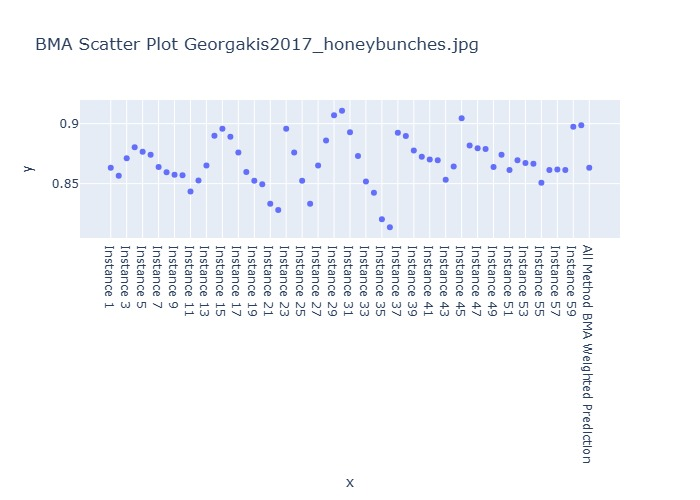

The table this chart was drawn from, first rows:
Instance, BMA Weighted Prediction
Instance 1, 0.8632
Instance 2, 0.8566
Instance 3, 0.8712
Instance 4, 0.8803
Instance 5, 0.8765
Instance 6, 0.8741
Instance 7, 0.8639
Instance 8, 0.8595
Instance 9, 0.8574
Instance 10, 0.857
Instance 11, 0.8434
Instance 12, 0.8526
Instance 13, 0.8651
Instance 14, 0.8899
Instance 15, 0.8957
Instance 16, 0.8892
Instance 17, 0.8759
Instance 18, 0.8598
Instance 19, 0.8524
Instance 20, 0.8494
Instance 21, 0.8332
Instance 22, 0.8282
Instance 23, 0.8957
Instance 24, 0.8759
Instance 25, 0.8524
Instance 26, 0.8332
Instance 27, 0.8651
Instance 28, 0.8859
Instance 29, 0.907
Instance 30, 0.9108
Instance 31, 0.8929
Instance 32, 0.8731
Instance 33, 0.8518
Instance 34, 0.8424
Instance 35, 0.8203
Instance 36, 0.8136
Instance 37, 0.8924
Instance 38, 0.8896
Instance 39, 0.8776
Instance 40, 0.8725
Instance 41, 0.8701
Instance 42, 0.8695
Instance 43, 0.8532
Instance 44, 0.8642
Instance 45, 0.9044
Instance 46, 0.8817
Instance 47, 0.8795
Instance 48, 0.879
Instance 49, 0.8638
Instance 50, 0.874
Instance 51, 0.8615
Instance 52, 0.8695
Instance 53, 0.8671
Instance 54, 0.8666
Instance 55, 0.8506
Instance 56, 0.8615
Instance 57, 0.8619
Instance 58, 0.8613
Instance 59, 0.8973
Instance 60, 0.8986
... 1 more rows
